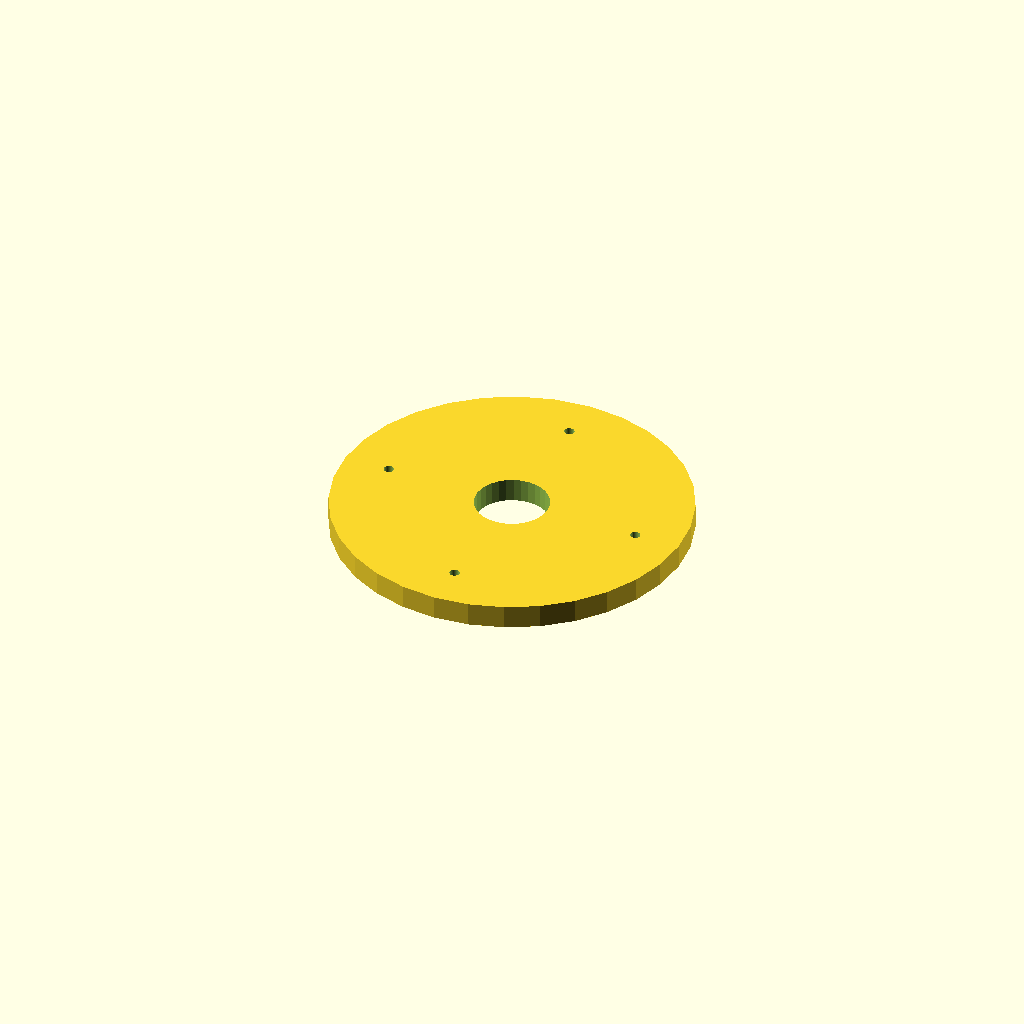
Cell 1: rendered with the file's own defaults.
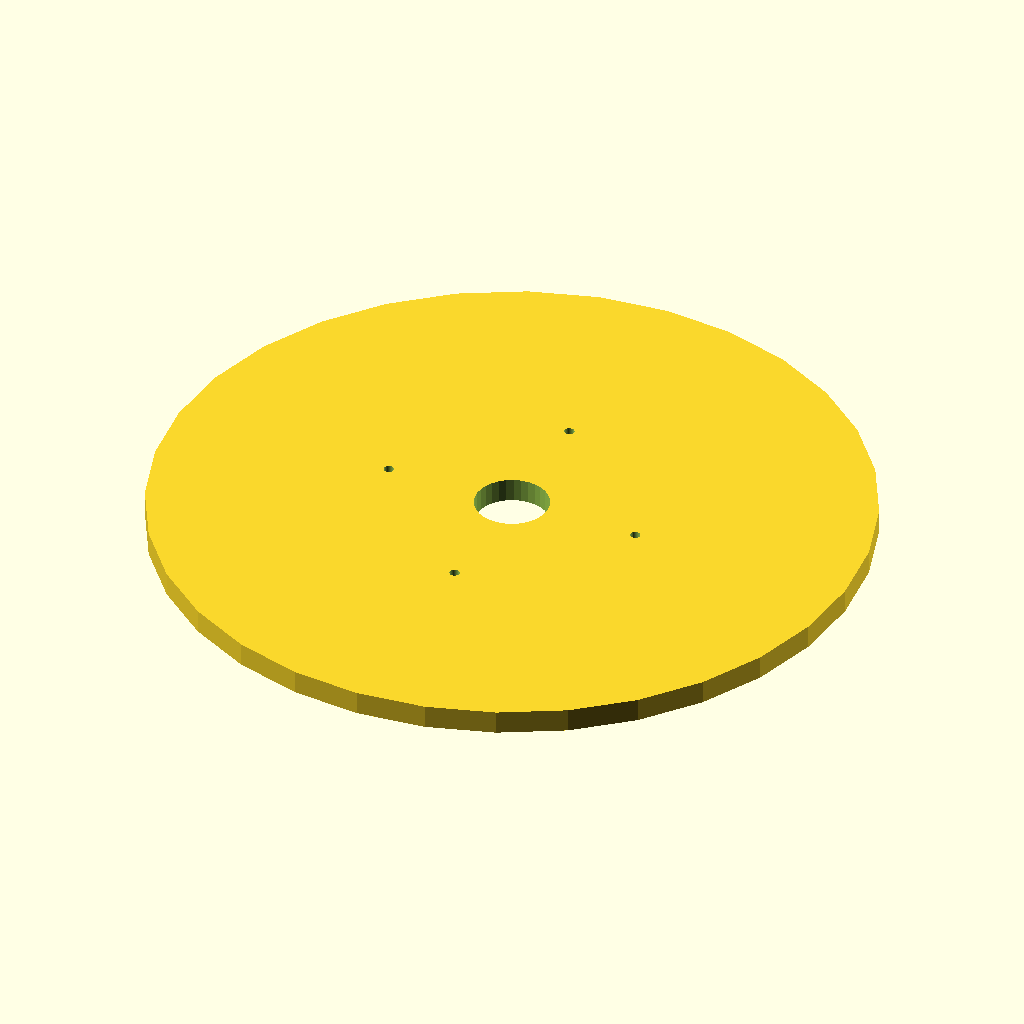
Cell 2: the same model with flange_d = 240.
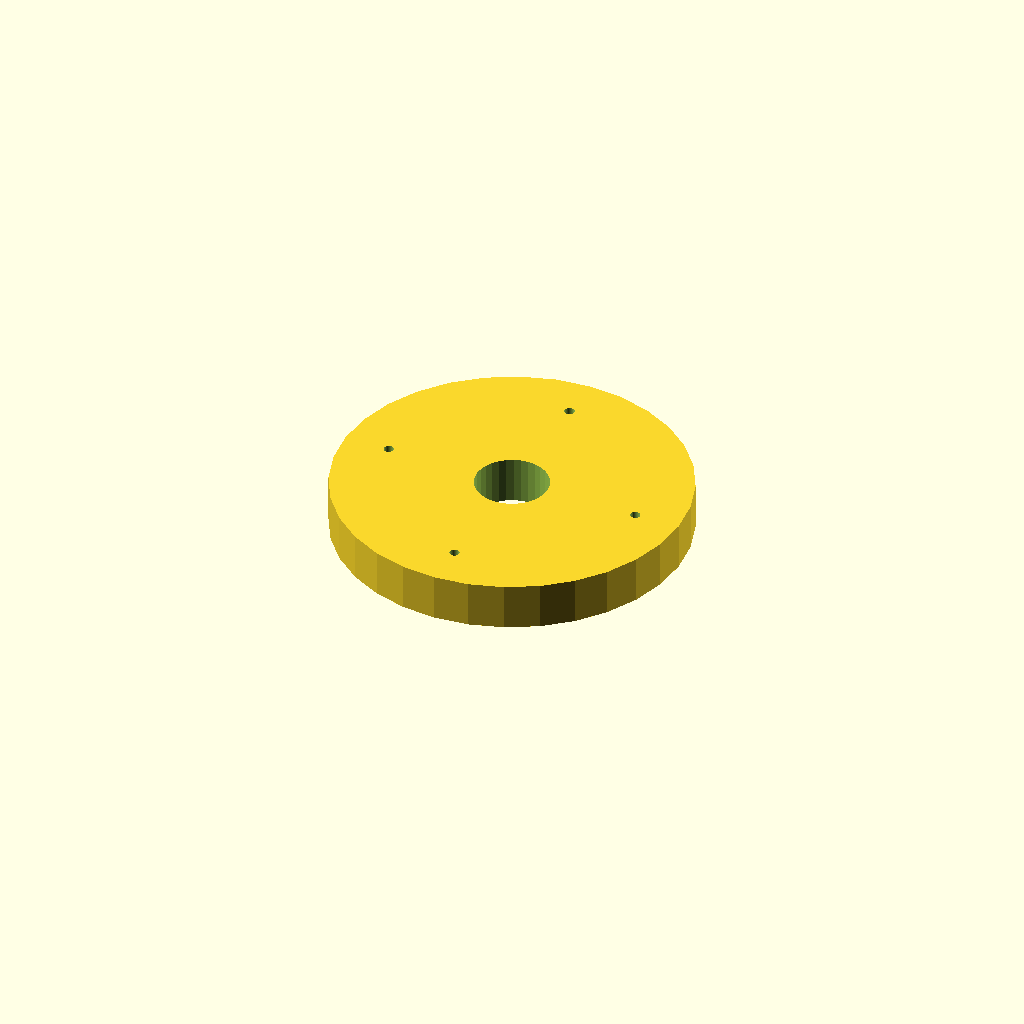
Cell 3: thickness = 16 (everything else at default).
One fixed orthographic camera (rotation 55°, 0°, 25°; colour scheme Cornfield) for every cell.
Source of the model, optional_data/data/place1/boltcircles/part_0147.scad:
$fn = 32;

// ----------------------------------------------------------------------
// Flange Ø120 x 8
// 4 holes on a Ø88.8 bolt circle, bolted joints
// ----------------------------------------------------------------------

// --- parameters (mm) ---
flange_d = 120;  // outside diameter of the flange
thickness = 8;   // flange thickness
holes = 4;       // number of bolt holes
pcd = 88.8;      // bolt circle diameter
start_deg = 0;   // angle of the first hole, from +X
hole_d = 3.4;    // bolt hole diameter
bore_d = 25;     // central through bore
hub_d = 35;      // hub outside diameter
hub_h = 0;       // hub height above the flange face (0 = no hub)

// --- derived feature positions (mm) ---
height = thickness + hub_h;  // = 8   overall height of the part
pcd_r = pcd / 2;             // = 44.4   bolt circle radius
hole_step = 360 / holes;     // = 90   angular pitch
feature_centers = [
  [pcd_r * cos(start_deg + 0 * hole_step), pcd_r * sin(start_deg + 0 * hole_step)],
  [pcd_r * cos(start_deg + 1 * hole_step), pcd_r * sin(start_deg + 1 * hole_step)],
  [pcd_r * cos(start_deg + 2 * hole_step), pcd_r * sin(start_deg + 2 * hole_step)],
  [pcd_r * cos(start_deg + 3 * hole_step), pcd_r * sin(start_deg + 3 * hole_step)]
];   // bolt hole centres on the pitch circle

// flange disc, every hole and the bore cut straight through
difference() {
  union() {
    cylinder(d = flange_d, h = thickness);
  }
  translate([0, 0, -1]) cylinder(d = bore_d, h = height + 2);  // bore, through
  for (centre = feature_centers)
    translate([centre[0], centre[1], -1]) cylinder(d = hole_d, h = thickness + 2);
}
Customizer parameters (derived from the source; name, type, default, range or options):
flange_d: number, default 120
thickness: number, default 8
holes: number, default 4
pcd: number, default 88.8
start_deg: number, default 0
hole_d: number, default 3.4
bore_d: number, default 25
hub_d: number, default 35
hub_h: number, default 0
